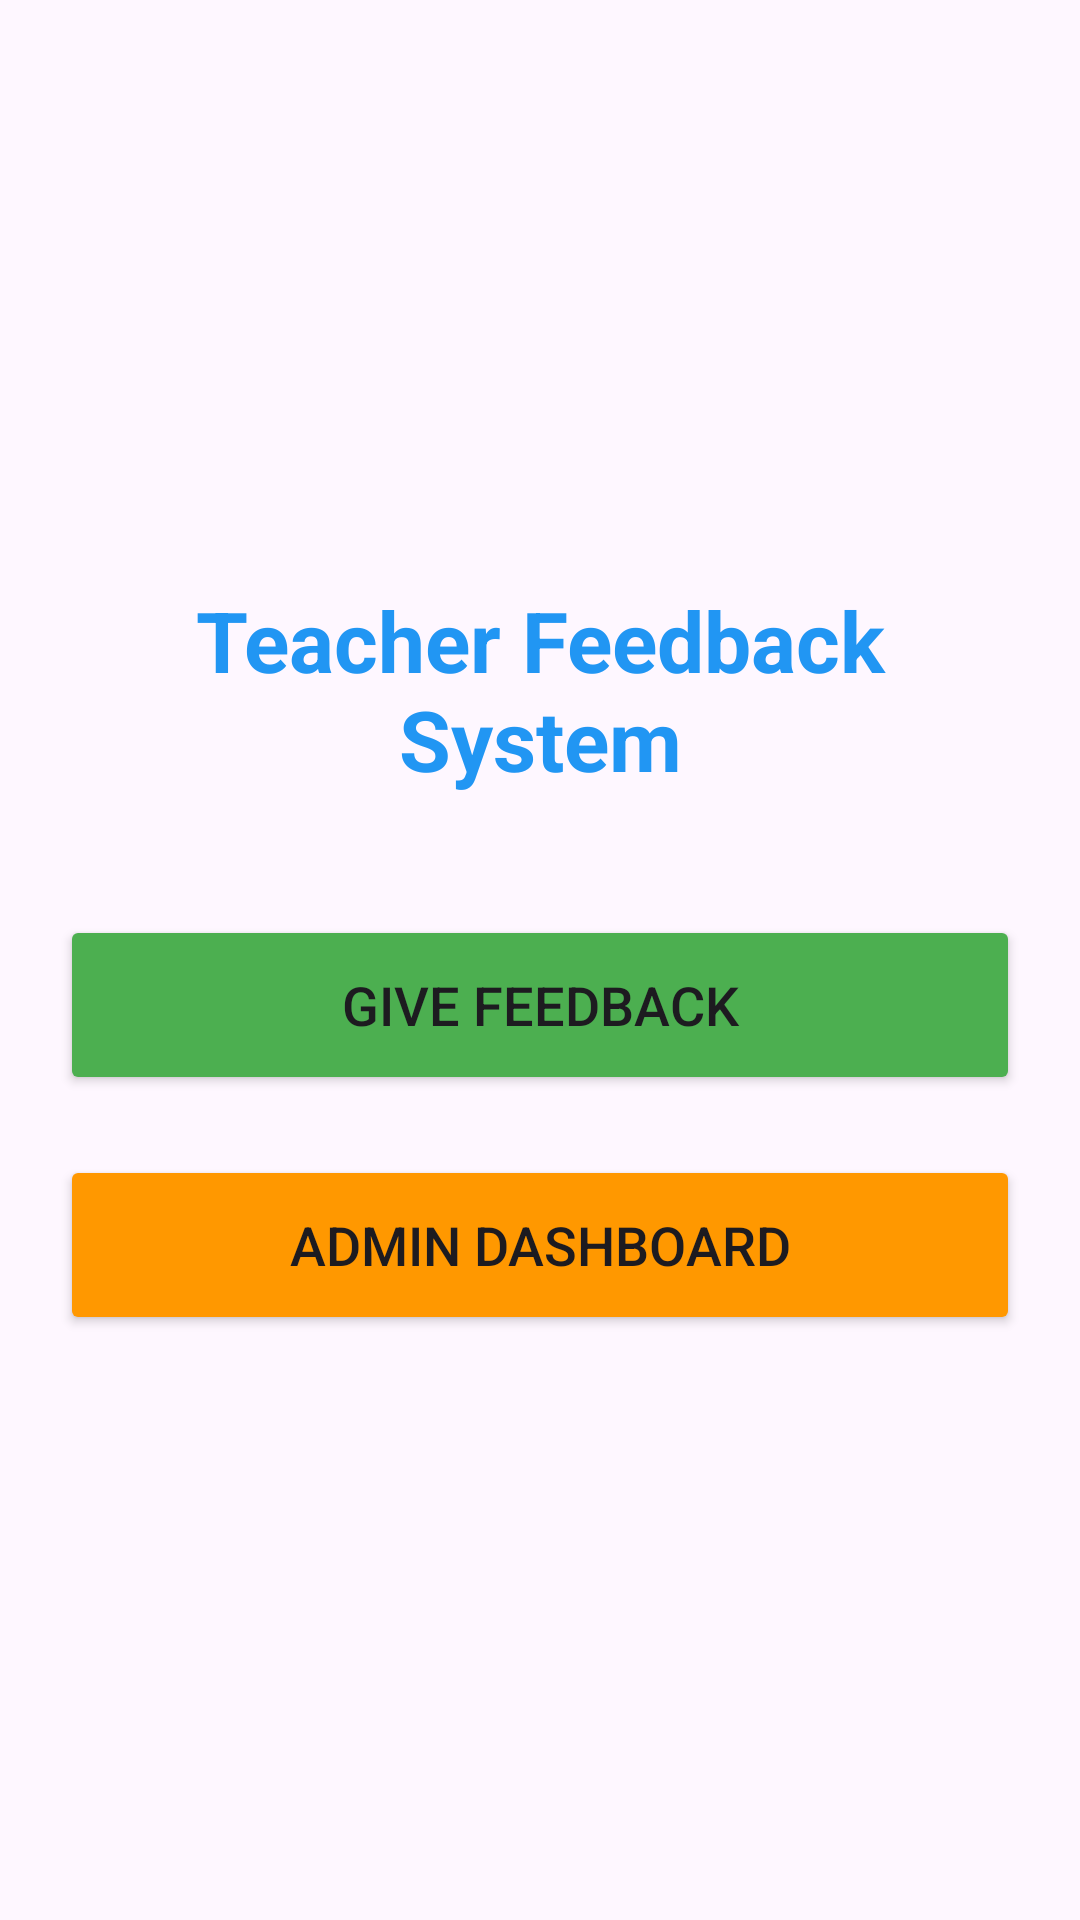

Write the Android layout XML for this screen, with the resource values it uses.
<!-- AndroidManifest.xml: application theme Theme.TeacherFeedbackApp -->
<!-- res/layout/activity_main.xml -->
<?xml version="1.0" encoding="utf-8"?>
<LinearLayout xmlns:android="http://schemas.android.com/apk/res/android"
    android:layout_width="match_parent"
    android:layout_height="match_parent"
    android:orientation="vertical"
    android:padding="20dp"
    android:gravity="center">

    <TextView
        android:layout_width="match_parent"
        android:layout_height="wrap_content"
        android:text="Teacher Feedback System"
        android:textSize="28sp"
        android:textStyle="bold"
        android:textColor="#2196F3"
        android:gravity="center"
        android:layout_marginBottom="40dp" />

    <Button
        android:id="@+id/btn_student_feedback"
        android:layout_width="match_parent"
        android:layout_height="60dp"
        android:text="Give Feedback"
        android:textSize="18sp"
        android:layout_marginBottom="20dp"
        android:backgroundTint="#4CAF50" />

    <Button
        android:id="@+id/btn_admin_dashboard"
        android:layout_width="match_parent"
        android:layout_height="60dp"
        android:text="Admin Dashboard"
        android:textSize="18sp"
        android:backgroundTint="#FF9800" />

</LinearLayout>
<!-- resources referenced by this layout -->
<resources>
  <style name="Theme.TeacherFeedbackApp" parent="Base.Theme.TeacherFeedbackApp" />
  <style name="Base.Theme.TeacherFeedbackApp" parent="Theme.Material3.DayNight.NoActionBar">
          
          
      </style>
</resources>
